Run: headless pygame with SDL's dummy video driver; simulated clock (each Clock.tick advances the game by its frame time, no real sleeping); random seed 0; keys injected as events and as key.get_pressed() state; mouse plan: one left click at the window centre at the start of phase 2, then a move to the lower-right quarter at the start of phase 3.
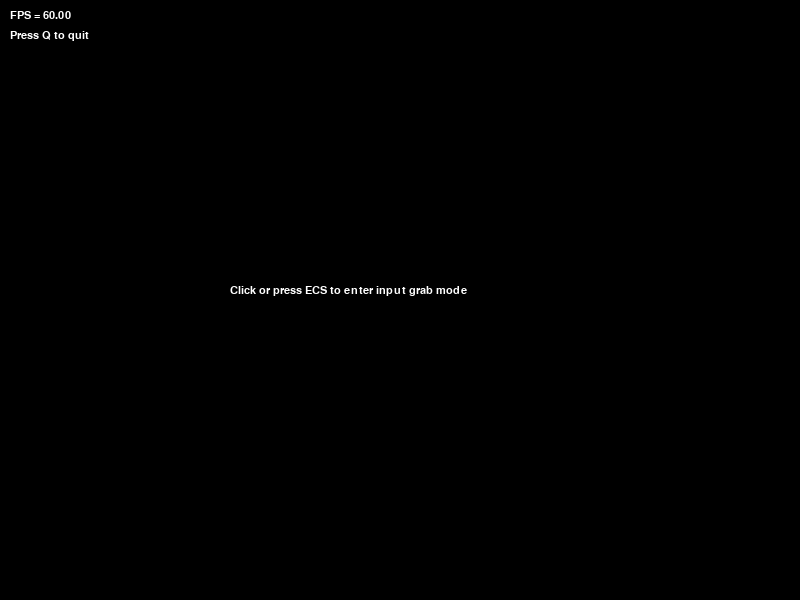
Frame 1 of 4 · flips 1–60 · no input
Frame 2 of 4 · flips 61–180 · clicked the window centre · tapped SPACE, RETURN · held RIGHT (→), D · screen unchanged from frame 1, image omitted
Frame 3 of 4 · flips 181–300 · moved the mouse to the lower-right quarter · held DOWN (↓), S · screen unchanged from frame 2, image omitted
Frame 4 of 4 · flips 301–420 · held LEFT (←), A, UP (↑), W · screen unchanged from frame 3, image omitted

The pygame program that drew these frames:

import pygame

WIDTH = 800
HEIGHT = 600

def main():
    pygame.init()

    my_font = pygame.font.SysFont("Courier", 16)

    screen = pygame.display.set_mode((WIDTH, HEIGHT), pygame.DOUBLEBUF)
    pygame.display.set_caption("Hello, pygame")

    pygame.event.set_blocked(pygame.MOUSEMOTION)
    clock = pygame.time.Clock()

    quit_game = False
    while not quit_game:
        clock.tick(60)
        event = pygame.event.poll()
        while event.type != pygame.NOEVENT:
            if event.type == pygame.QUIT:
                quit_game = True
            elif event.type == pygame.KEYDOWN:
                if event.key == pygame.K_q:
                    pygame.event.post(pygame.event.Event(pygame.QUIT))
                elif event.key == pygame.K_ESCAPE:
                    pygame.event.set_grab(not pygame.event.get_grab())
            elif event.type == pygame.MOUSEBUTTONDOWN:
                pygame.event.set_grab(True)
            event = pygame.event.poll()

        screen.fill(pygame.Color('black'))
        the_text = my_font.render("FPS = {0:.2f}"
                  .format(clock.get_fps()), True, (255, 255, 255))
        screen.blit(the_text, (10, 10))
        the_text = my_font.render("Press Q to quit", True, (255, 255, 255))
        screen.blit(the_text, (10, 30))
        if pygame.event.get_grab():
            the_text = my_font.render("Press ESC to exit input grab mode", True, (255, 255, 255))       
        else:
            the_text = my_font.render("Click or press ECS to enter input grab mode", True, (255, 255, 255))
        screen.blit(the_text, (WIDTH/2 - 170, HEIGHT/2 - 15))

        pygame.display.flip()

    pygame.quit()

main()
